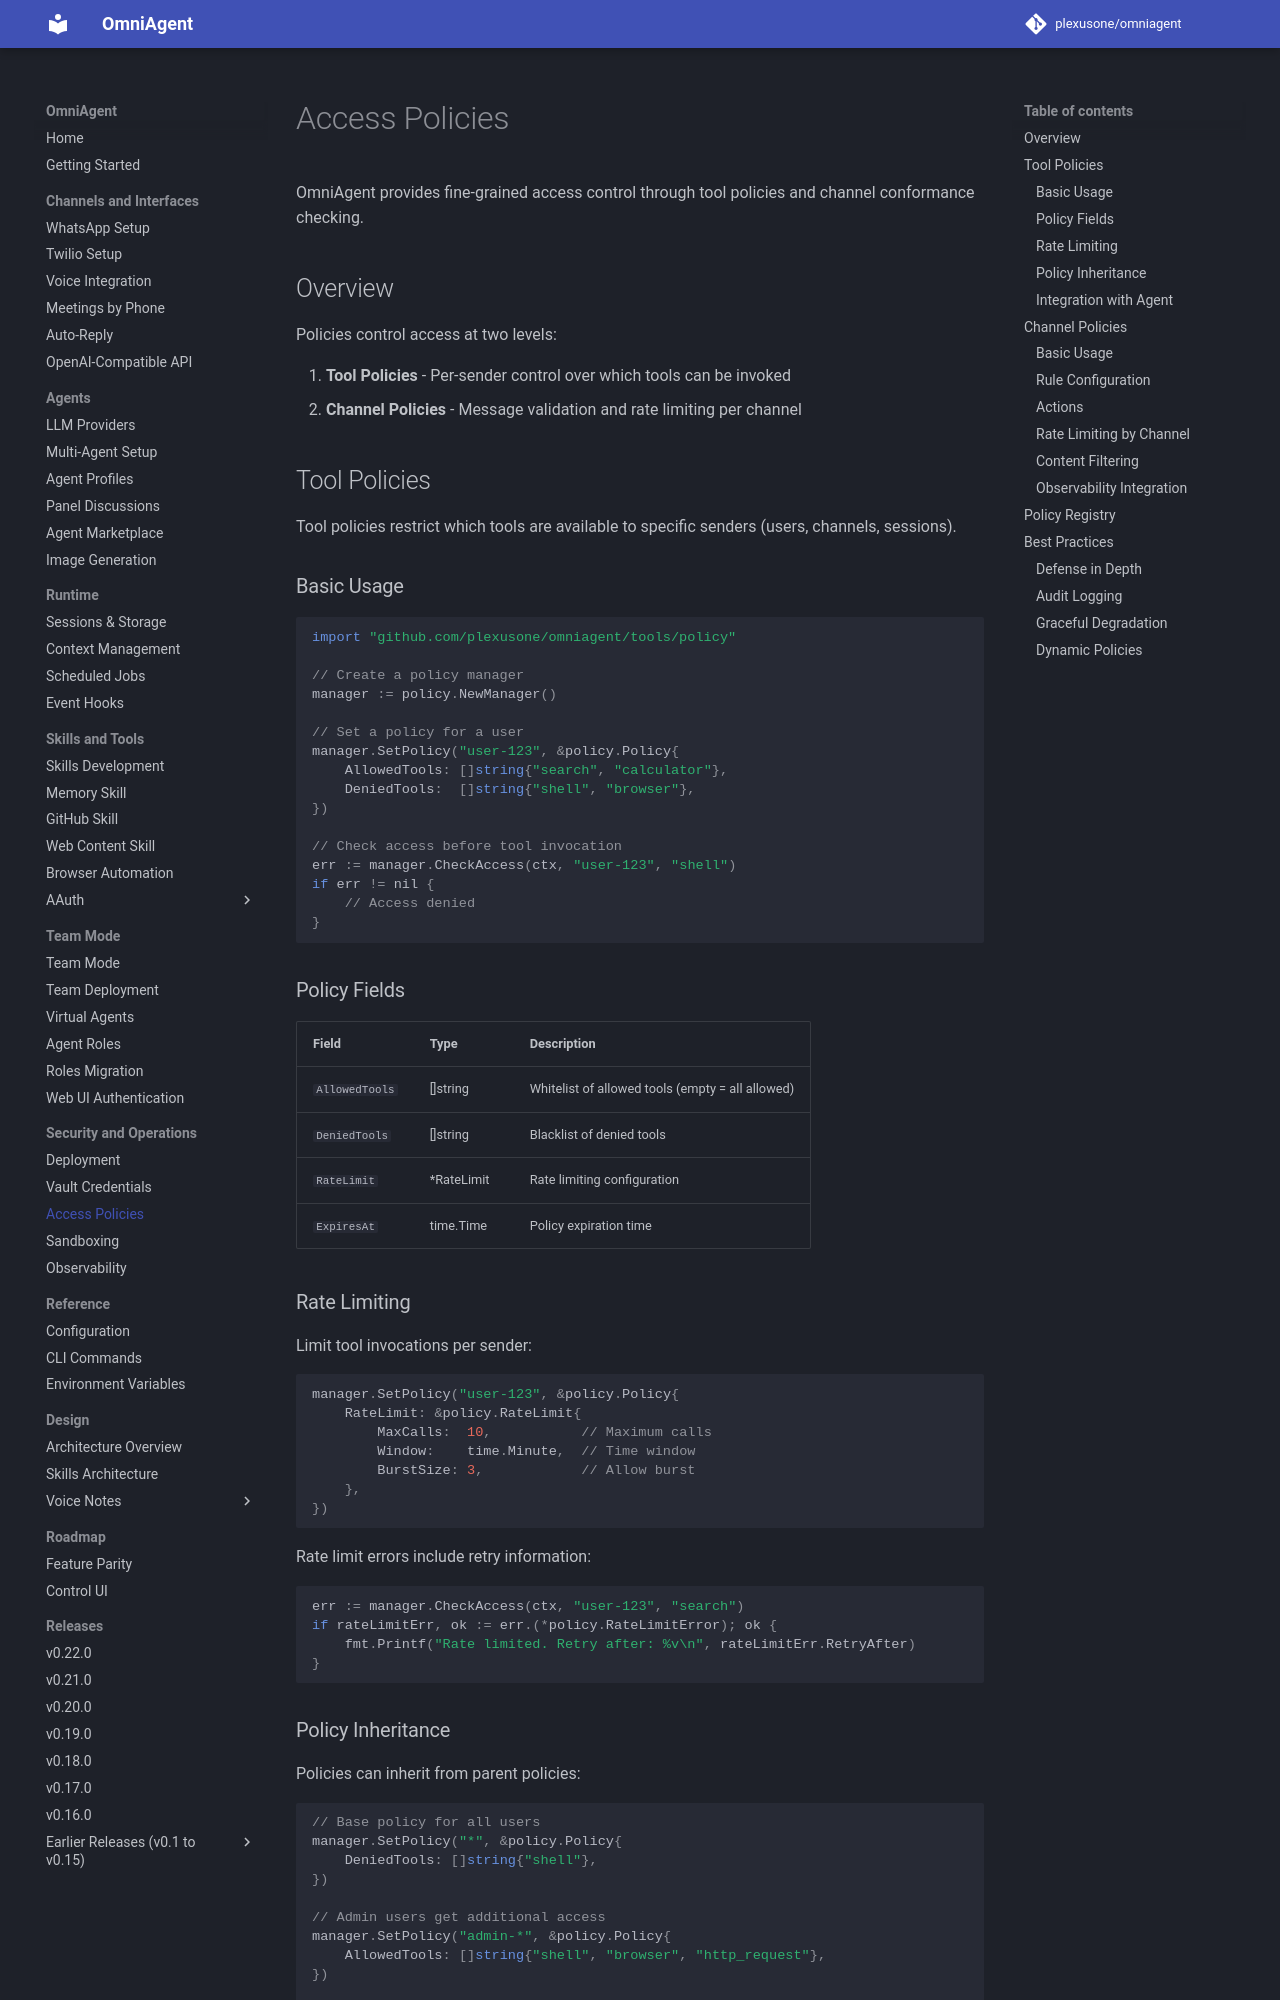

repository: plexusone/omniagent · page: guides/policies/index.html · generator: mkdocs

# Access Policies

OmniAgent provides fine-grained access control through tool policies and channel conformance checking.

## Overview

Policies control access at two levels:

1. **Tool Policies** - Per-sender control over which tools can be invoked
2. **Channel Policies** - Message validation and rate limiting per channel

## Tool Policies

Tool policies restrict which tools are available to specific senders (users, channels, sessions).

### Basic Usage

```go
import "github.com/plexusone/omniagent/tools/policy"

// Create a policy manager
manager := policy.NewManager()

// Set a policy for a user
manager.SetPolicy("user-123", &policy.Policy{
    AllowedTools: []string{"search", "calculator"},
    DeniedTools:  []string{"shell", "browser"},
})

// Check access before tool invocation
err := manager.CheckAccess(ctx, "user-123", "shell")
if err != nil {
    // Access denied
}
```

### Policy Fields

| Field | Type | Description |
|-------|------|-------------|
| `AllowedTools` | []string | Whitelist of allowed tools (empty = all allowed) |
| `DeniedTools` | []string | Blacklist of denied tools |
| `RateLimit` | *RateLimit | Rate limiting configuration |
| `ExpiresAt` | time.Time | Policy expiration time |

### Rate Limiting

Limit tool invocations per sender:

```go
manager.SetPolicy("user-123", &policy.Policy{
    RateLimit: &policy.RateLimit{
        MaxCalls:  10,           // Maximum calls
        Window:    time.Minute,  // Time window
        BurstSize: 3,            // Allow burst
    },
})
```

Rate limit errors include retry information:

```go
err := manager.CheckAccess(ctx, "user-123", "search")
if rateLimitErr, ok := err.(*policy.RateLimitError); ok {
    fmt.Printf("Rate limited. Retry after: %v\n", rateLimitErr.RetryAfter)
}
```
